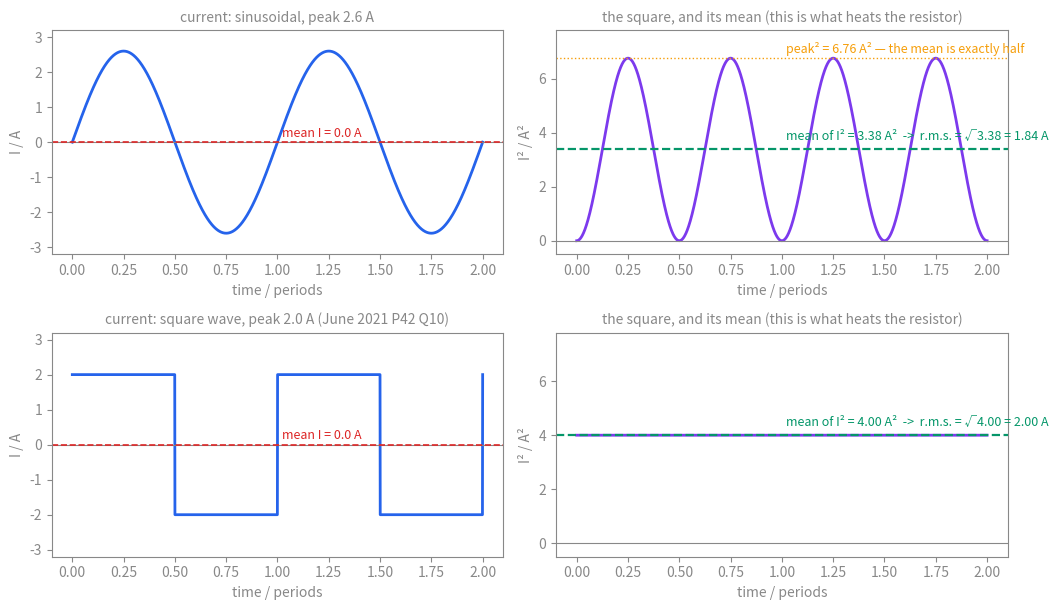

Reproduce this figure in Python.
"""Why r.m.s. — the square, the mean, the root, drawn.

I = I0 sin(wt). Power in a resistor is I^2 R, so what matters for heating is the
MEAN of I^2, not the mean of I (which is zero). sin^2 averages to 1/2 over a cycle,
so <I^2> = I0^2 / 2 and the steady current with the same heating is I0/sqrt(2).
The second row is the June 2021 Paper 42 Q10 square wave: I^2 is constant, so
r.m.s. = peak.

Run:  python3 alternating-current-rms.py   -> alternating-current-rms.svg
"""
import numpy as np, matplotlib
matplotlib.use("Agg")
import matplotlib.pyplot as plt
G = "#888"; I0 = 2.6
t = np.linspace(0, 2, 2000)
sine = I0*np.sin(2*np.pi*t)
square = 2.0*np.sign(np.sin(2*np.pi*t + 1e-9))
print(f"sine: mean I = {sine.mean():+.3f}, mean I^2 = {np.mean(sine**2):.3f} = I0^2/2 = {I0**2/2:.3f}, rms = {np.sqrt(np.mean(sine**2)):.3f} = I0/sqrt2 = {I0/np.sqrt(2):.3f}")
print(f"square: mean I^2 = {np.mean(square**2):.3f}, rms = {np.sqrt(np.mean(square**2)):.3f} = peak")
fig, ax = plt.subplots(2, 2, figsize=(11, 6.2)); fig.patch.set_alpha(0)
for row, (I, name) in enumerate([(sine, "sinusoidal, peak 2.6 A"), (square, "square wave, peak 2.0 A (June 2021 P42 Q10)")]):
    a = ax[row, 0]; a.plot(t, I, color="#2563eb", lw=2); a.axhline(0, color=G, lw=0.8)
    a.axhline(I.mean(), color="#dc2626", lw=1.2, ls="--"); a.text(1.02, I.mean()+0.15, f"mean I = {I.mean():.1f} A", color="#dc2626", fontsize=9)
    a.set_title(f"current: {name}", color=G, fontsize=10); a.set_ylabel("I / A", color=G); a.set_ylim(-3.2, 3.2)
    b = ax[row, 1]; b.plot(t, I**2, color="#7c3aed", lw=2); b.axhline(0, color=G, lw=0.8)
    m = np.mean(I**2); b.axhline(m, color="#059669", lw=1.6, ls="--")
    b.text(1.02, m+0.35, f"mean of I² = {m:.2f} A²  ->  r.m.s. = √{m:.2f} = {np.sqrt(m):.2f} A", color="#059669", fontsize=9)
    b.set_title("the square, and its mean (this is what heats the resistor)", color=G, fontsize=10); b.set_ylabel("I² / A²", color=G); b.set_ylim(-0.5, 7.8)
    if row == 0: b.axhline(I0**2, color="#f59e0b", lw=1, ls=":"); b.text(1.02, I0**2+0.2, "peak² = 6.76 A² — the mean is exactly half", color="#f59e0b", fontsize=9)
for a in ax.flat:
    a.set_facecolor("none"); a.tick_params(colors=G); a.set_xlabel("time / periods", color=G)
    for s in a.spines.values(): s.set_color(G)
fig.tight_layout(); fig.savefig("alternating-current-rms.svg", transparent=True); print("wrote alternating-current-rms.svg")
